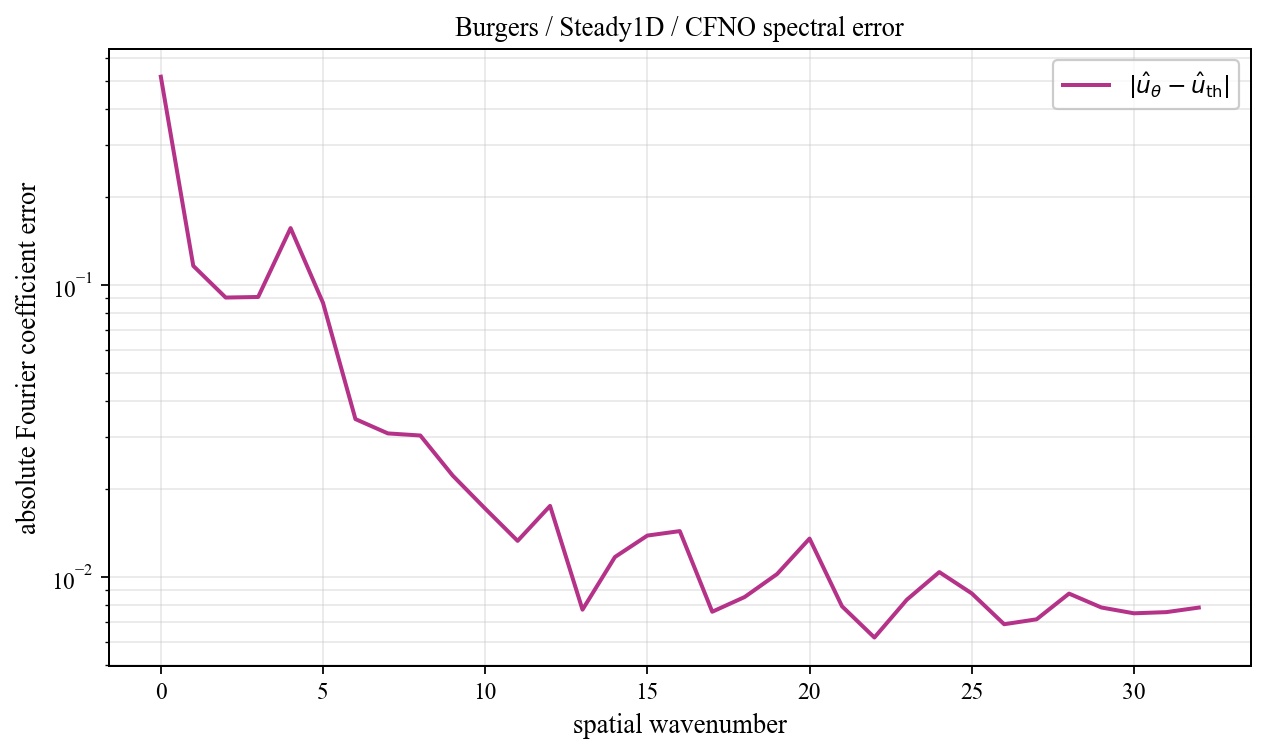

Values plotted in this chart, from the file beside it:
spatial_wavenumber, prediction_magnitude, theory_magnitude, absolute_coefficient_error
0, 0.06533, 0.4506, 0.5159
1, 0.3202, 0.3667, 0.1161
2, 0.2386, 0.3137, 0.09043
3, 0.1067, 0.02118, 0.09083
4, 0.1503, 0.01217, 0.1564
5, 0.08023, 0.008508, 0.08671
6, 0.03784, 0.006543, 0.03468
7, 0.02681, 0.005331, 0.03098
8, 0.02727, 0.004515, 0.03047
9, 0.01991, 0.00393, 0.02221
10, 0.01707, 0.003492, 0.01712
11, 0.01066, 0.003152, 0.01328
12, 0.01487, 0.002881, 0.01749
13, 0.005074, 0.002662, 0.007718
14, 0.01067, 0.00248, 0.01169
15, 0.01172, 0.002328, 0.01384
16, 0.01219, 0.0022, 0.01434
17, 0.005641, 0.002091, 0.007593
18, 0.007379, 0.001997, 0.008528
19, 0.00857, 0.001916, 0.01022
20, 0.0117, 0.001846, 0.01352
21, 0.00618, 0.001786, 0.007927
22, 0.00453, 0.001734, 0.006196
23, 0.006866, 0.001689, 0.008348
24, 0.008767, 0.001651, 0.01038
25, 0.007162, 0.001618, 0.008775
26, 0.005293, 0.001591, 0.00688
27, 0.005623, 0.001568, 0.007152
28, 0.00723, 0.00155, 0.00876
29, 0.006313, 0.001536, 0.007849
30, 0.005974, 0.001526, 0.0075
31, 0.006055, 0.001521, 0.007569
32, 0.006326, 0.001519, 0.007845
